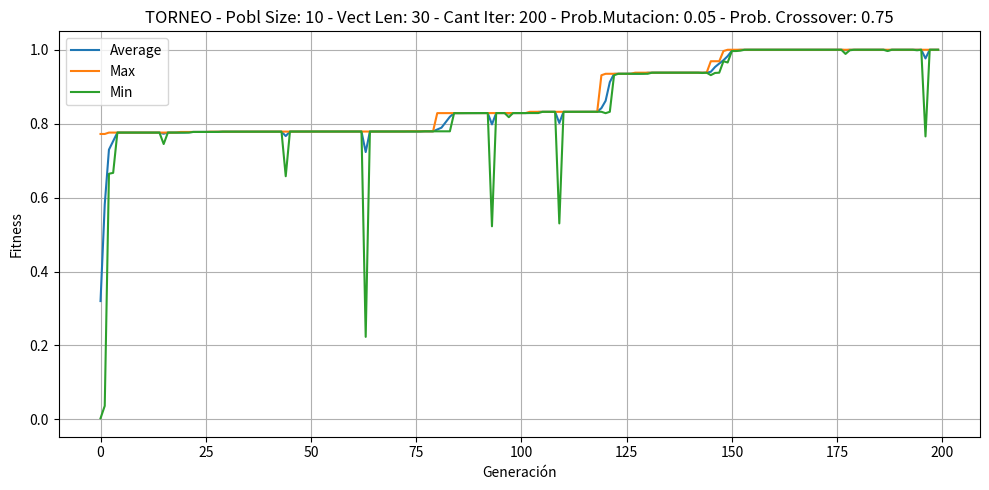

Source code (Python):
import random
import matplotlib.pyplot as plt
import matplotlib.ticker as mticker
import csv


# Constantes
PROBABILIDAD_DE_CROSSOVER = 0.75
PROBABILIDAD_DE_MUTACION = 0.05
LONGITUD_DE_LOS_VECTORES = 30
TAMAÑO_DE_LA_POBLACION = 10
CANTIDAD_DE_ITERACIONES = 200
COEF = 2**30 - 1
TAMAÑO_TORNEO = 3

Vector = list[int]
Poblacion = list[Vector]

# Generadores
def generarVector(longitud: int=30)->Vector:
    """
    Genera un vector binario aleatorio de longitud especificada.

    Args:
        longitud (int, optional): Longitud del vector a generar. Por defecto es 30.

    Returns:
        Vector: Lista de 0s y 1s representando un individuo binario.
    """
    return [random.choice([0, 1]) for _ in range(longitud)]

def generarPoblacion(longitud: int = 10) -> Poblacion:
    """
    Genera una población de vectores binarios.

    Utiliza la función generarVector() para crear una lista de individuos, donde cada individuo es un vector binario. El parámetro longitud representa la cantidad de individuos en la población.

    Args:
        longitud (int, optional): Número de vectores a generar. Por defecto es 10.

    Returns:
        Poblacion: Lista de vectores binarios.
    """
    pobl = []
    for i in range(longitud):
        pobl.append(generarVector())
    return pobl

def crossover(vector1: Vector, vector2: Vector):
    '''
    Realiza un crossover entre dos vectores padres para generar dos vectores hijos. Si no se cumple la probabilidad de crossover, devuelve los padres sin modificar.

    Args:
        vector1 (Vector): Primer vector padre.
        vector2 (Vector): Segundo vector padre.

    Returns:
        Tuple[Vector, Vector]: Dos vectores resultantes del crossover o los padres originales.
    '''
    def cruzarVector(vect1: list[int], vect2:list[int]):
        '''
        Realiza el crossover simple (single-point) entre dos vectores.

        Args:
            vect1 (Vector): Primer vector padre.
            vect2 (Vector): Segundo vector padre.

        Returns:
            Tuple[Vector, Vector]: Dos vectores hijos resultantes del crossover.
        '''
        posicionSplit = int(random.random() * len(vect1) + 1)
        
        # Separamos los vectores vect1 y vect2 en dos partes (Left y Right)
        vect1Right = vect1[posicionSplit:]
        vect1Left = vect1[:posicionSplit]
        vect2Right = vect2[posicionSplit:]
        vect2Left = vect2[:posicionSplit]

        # Unimos las partes, generando los nuevos vectores hijos que son cruza de sus padres
        vect1Hijo = vect1Left + vect2Right
        vect2Hijo = vect2Left + vect1Right

        return vect1Hijo, vect2Hijo

    if(random.random()< PROBABILIDAD_DE_CROSSOVER):
        ## Aca hacemos el crossover si aplica
        vector1, vector2 = cruzarVector(vector1,vector2)
        return vector1, vector2
    
    else:
        return vector1, vector2

def mutacionInvertida(vector: Vector) -> Vector:
    """
    Aplica la mutación por inversa a un individuo (vector).

    Args:
        vector (Vector): Individuo representado como lista de valores .

    Returns:
        Vector: El individuo mutado.
    """

    if random.random() < PROBABILIDAD_DE_MUTACION:
        i = random.randint(0, len(vector) - 2)
        j = random.randint(i + 1, len(vector) - 1)
        sublista = vector[i:j+1]
        sublista.reverse()
        vector[i:j+1] = sublista
    return vector

def binarioDecimal(vector: Vector) -> int:
    '''
    Convierte un vector de bits (0s y 1s) que representa un número binario en su equivalente decimal.

    Args:
        vector (Vector): Lista de bits, donde el índice 0 es el bit más significativo.

    Returns:
        int: Valor decimal equivalente al número binario.
    '''
    decimal=0
    for i in range(len(vector)):
            if vector[i] == 1:
                decimal += 2 ** (len(vector) - 1 - i)
    return decimal

def fitness(decimal:float)->float:
    '''
    Calcula el valor de fitness de un número decimal según la función dada: (decimal / COEF) al cuadrado.

    Args:
        decimal (float): Valor decimal obtenido del vector binario.

    Returns:
        float: Resultado de la función de fitness.
    '''
    return (decimal / COEF) ** 2

def fitnessPromedioPoblacion(poblacion:list[Vector])->float:
    '''
    Calcula el fitness promedio de una población de vectores binarios.

    Args:
        poblacion (List[Vector]): Lista de vectores binarios.

    Returns:
        float: Valor promedio de fitness de la población.
    '''
    promedio = 0
    for p in poblacion:
        promedio += fitness(binarioDecimal(p))
    promedio = promedio / len(poblacion)
    return promedio

def fitnessMaxPoblacion(poblacion:list[Vector])->float:
    '''
    Calcula el valor máximo de fitness entre los individuos de la población.

    Args:
        poblacion (List[Vector]): Lista de vectores binarios.

    Returns:
        float: El fitness más alto encontrado en la población.
    '''
    max = fitness(binarioDecimal(poblacion[0]))
    for p in poblacion:
        if(max < fitness(binarioDecimal(p))):
            max = fitness(binarioDecimal(p))
    return max

def fitnessMinPoblacion(poblacion: list[Vector])->float:
    '''
    Calcula el valor mínimo de fitness entre los individuos de la población.

    Args:
        poblacion (List[Vector]): Lista de vectores binarios.

    Returns:
        float: El fitness más bajo encontrado en la población.
    '''
    min = fitness(binarioDecimal(poblacion[0]))
    for p in poblacion:
        if(min > fitness(binarioDecimal(p))):
            min = fitness(binarioDecimal(p))
    return min

def fitnessRelativoPoblacion(poblacionDecimal: Poblacion) -> list[float]:
    """
    Calcula el fitness relativo de cada individuo de la población.

    El fitness relativo es el valor del fitness de un individuo dividido por la suma total del fitness de la población. Esto permite expresar el aporte proporcional de cada individuo al total, útil para selección por ruleta.

    Args:
        poblacion (Poblacion): Lista de individuos en valores decimales.

    Returns:
        list[float]: Lista de valores de fitness relativo (suma = 1.0).
    """
    listaFitness: list[float] = []

    for individuo in poblacionDecimal:
        fitIndividuo = fitness(individuo)
        listaFitness.append(fitIndividuo)
   
    total = 0
    for f in listaFitness:
        total += f
  

    listaRelativos: list[float] = []
    for f in listaFitness:
        fitRelativo = f / total
        listaRelativos.append(fitRelativo)

    return listaRelativos

# def cruzarPoblacion(padresPares:list[Vector, Vector])->Poblacion:
#     """
#     Con los pares de padres genera la siguiente generacion de individuos

#     Args:
#         padresPares (list[Vecto, Vector]): Pares de padres de la poblacion.
#     Returns:
#         Poblacion: Siguiente generacion de vectores despues de ser cruzados.
#     """
#     poblacionResultante: list[Vector, Vector] = []

#     for par in padresPares:
#         hijosPares = []
#         hijosPares.append(crossover(par[0],par[1]))
#         for a in hijosPares:
#             poblacionResultante.append(a[0])
#             poblacionResultante.append(a[1])
    
#     for i in range(len(poblacionResultante)):
#         poblacionResultante[i] = mutacionInvertida(poblacionResultante[i])

#     return poblacionResultante

def cruzarPoblacion(padresPares: list[tuple[Vector, Vector]]) -> Poblacion:
    """
    Realiza crossover y mutación sobre los pares de padres para generar la nueva población.
    """
    nueva_poblacion: Poblacion = []

    for padre1, padre2 in padresPares:
        hijo1, hijo2 = crossover(padre1, padre2)
        hijo1 = mutacionInvertida(hijo1)
        hijo2 = mutacionInvertida(hijo2)
        nueva_poblacion.extend([hijo1, hijo2])

    return nueva_poblacion

def printInfoPoblacion(poblacion: list[Vector])->None:
    """
    Imprime información estadística sobre una población.

    Muestra el fitness de cada individuo, junto con el promedio, el valor máximo y el mínimo del fitness en la población pasada como parámetro.

    Args:
        poblacion (list[Vector]): Lista de individuos representados en binario.
    """
    print("\n######## Datos de la Poblacion ########\n")
    i=0
    for p in poblacion:
        i += 1
        print("Fitness Vector ", i, ": ",fitness(binarioDecimal(p)))
    print("\nPromedio: ",fitnessPromedioPoblacion(poblacion))
    print("Max: ",fitnessMaxPoblacion(poblacion))
    print("Min: ",fitnessMinPoblacion(poblacion))
    print("\n")

def guardarDatosPoblacionCSV(poblacion: list[Vector], generacion: int, nombre_archivo: str = "resultados.csv") -> None:
    modo = 'w' if generacion == 0 else 'a'
    with open(nombre_archivo, mode=modo, newline='') as archivo:
        writer = csv.writer(archivo)
        if generacion == 0:
            writer.writerow(["gen", "min", "avg", "max", "mejor"])

        fitness_pares = [(fitness(binarioDecimal(p)), p) for p in poblacion]
        min_fitness = min(f for f, _ in fitness_pares)
        avg_fitness = sum(f for f, _ in fitness_pares) / len(poblacion)
        max_fitness, mejor_vector = max(fitness_pares, key=lambda x: x[0])
        mejor_cromosoma = ''.join(str(bit) for bit in mejor_vector)

        writer.writerow([generacion, min_fitness, avg_fitness, max_fitness, mejor_cromosoma])

# Selección por torneo
def torneo(poblacion: Poblacion, fitnesses: list[float]) -> Vector:
    participantes = random.sample(list(zip(poblacion, fitnesses)), TAMAÑO_TORNEO)
    return max(participantes, key=lambda x: x[1])[0]

def seleccion_torneo(pobl: Poblacion, iteraciones: int):
    generations = list(range(iteraciones))
    avg = []
    min_ = []
    max_ = []

    for i in range(iteraciones):
        printInfoPoblacion(pobl)
        avg.append(fitnessPromedioPoblacion(pobl))
        min_.append(fitnessMinPoblacion(pobl))
        max_.append(fitnessMaxPoblacion(pobl))

        #Guardar los datos
        guardarDatosPoblacionCSV(pobl,i,"poblacion_torneo.csv")

        # Usar selección por torneo
        fits = [fitness(binarioDecimal(p)) for p in pobl]
        padres = [[torneo(pobl, fits), torneo(pobl, fits)] for _ in range(int(len(pobl)/2))]

        pobl = cruzarPoblacion(padres)

    mejor = max(pobl, key=lambda x: fitness(binarioDecimal(x)))
    print("Mejor cromosoma final:", mejor)
    print("Valor decimal:", binarioDecimal(mejor))
    print("Fitness:", fitness(binarioDecimal(mejor)))

    # Create figure and axis
    fig, ax = plt.subplots(figsize=(10, 5))

    # Plot lines
    ax.plot(generations, avg, label='Average')
    ax.plot(generations, max_, label='Max')
    ax.plot(generations, min_, label='Min')

    # Title and labels
    titulo = f"TORNEO - Pobl Size: {TAMAÑO_DE_LA_POBLACION} - Vect Len: {LONGITUD_DE_LOS_VECTORES} - Cant Iter: {CANTIDAD_DE_ITERACIONES} - Prob.Mutacion: {PROBABILIDAD_DE_MUTACION} - Prob. Crossover: {PROBABILIDAD_DE_CROSSOVER}"
    ax.set_title(titulo)
    ax.set_xlabel("Generación")
    ax.set_ylabel("Fitness")
    ax.yaxis.set_major_formatter(mticker.FormatStrFormatter('%.1f'))

    ax.legend()
    ax.grid(True)




  

    plt.tight_layout()
    plt.show()

poblacion = [[1, 1, 0, 1, 0, 0, 0, 1, 0, 0, 0, 0, 0, 0, 1, 1, 0, 1, 0, 0, 1, 0, 0, 1, 0, 1, 0, 0, 1, 1], [1, 1, 0, 0, 1, 1, 0, 1, 0, 1, 0, 0, 0, 0, 1, 0, 1, 1, 1, 0, 1, 0, 0, 1, 1, 1, 0, 0, 1, 0], [0, 0, 0, 1, 1, 0, 1, 0, 0, 0, 1, 0, 1, 1, 0, 1, 1, 0, 1, 0, 1, 1, 1, 1, 0, 1, 1, 1, 0, 0], [1, 1, 0, 1, 0, 1, 0, 1, 0, 0, 1, 1, 1, 0, 0, 0, 1, 0, 0, 0, 0, 1, 1, 1, 0, 1, 0, 1, 0, 1], [0, 0, 0, 0, 1, 1, 1, 0, 0, 1, 0, 1, 0, 0, 1, 1, 1, 0, 1, 1, 0, 1, 1, 1, 1, 1, 0, 0, 0, 1], [1, 1, 1, 0, 0, 0, 0, 0, 1, 1, 1, 0, 0, 1, 1, 1, 0, 0, 0, 1, 1, 0, 0, 1, 1, 0, 1, 0, 1, 0], [0, 0, 1, 0, 1, 0, 1, 1, 1, 0, 1, 1, 0, 1, 0, 1, 1, 0, 0, 0, 1, 1, 1, 0, 1, 0, 1, 0, 0, 1], [0, 1, 0, 1, 0, 0, 1, 1, 0, 1, 0, 0, 1, 1, 1, 1, 0, 0, 1, 0, 0, 0, 0, 1, 1, 0, 0, 1, 1, 1], [0, 1, 0, 0, 1, 1, 0, 0, 1, 1, 1, 0, 0, 1, 1, 0, 1, 0, 0, 1, 0, 0, 0, 1, 1, 0, 1, 0, 1, 0], [0, 1, 1, 0, 1, 1, 1, 0, 1, 0, 1, 0, 0, 1, 0, 1, 1, 1, 0, 0, 0, 0, 1, 1, 0, 1, 1, 1, 0, 0]]


# Ejemplo de uso
if __name__ == "__main__":
    poblacion_inicial = poblacion
    seleccion_torneo(poblacion_inicial, CANTIDAD_DE_ITERACIONES)
